Run: headless pygame with SDL's dummy video driver; simulated clock (each Clock.tick advances the game by its frame time, no real sleeping); random seed 0; keys injected as events and as key.get_pressed() state; no mouse input.
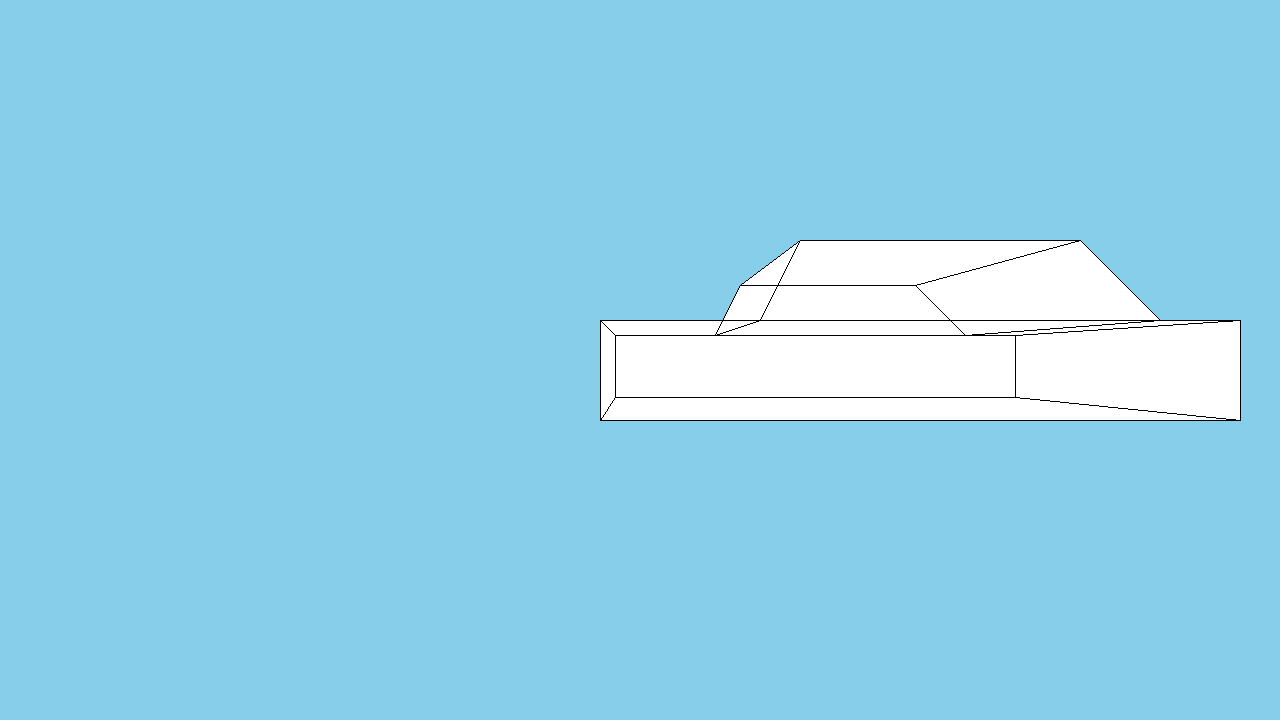
Frame 1 of 4 · flips 1–60 · no input
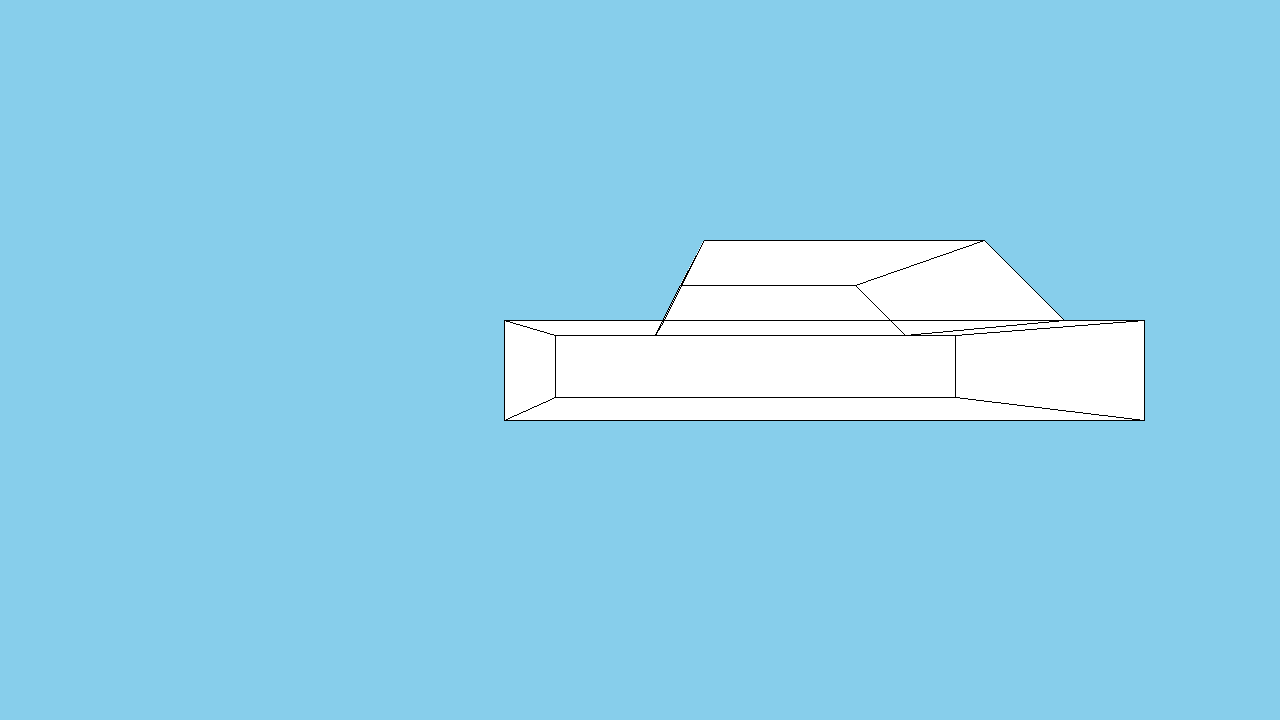
Frame 2 of 4 · flips 61–180 · tapped SPACE, RETURN · held RIGHT (→), D
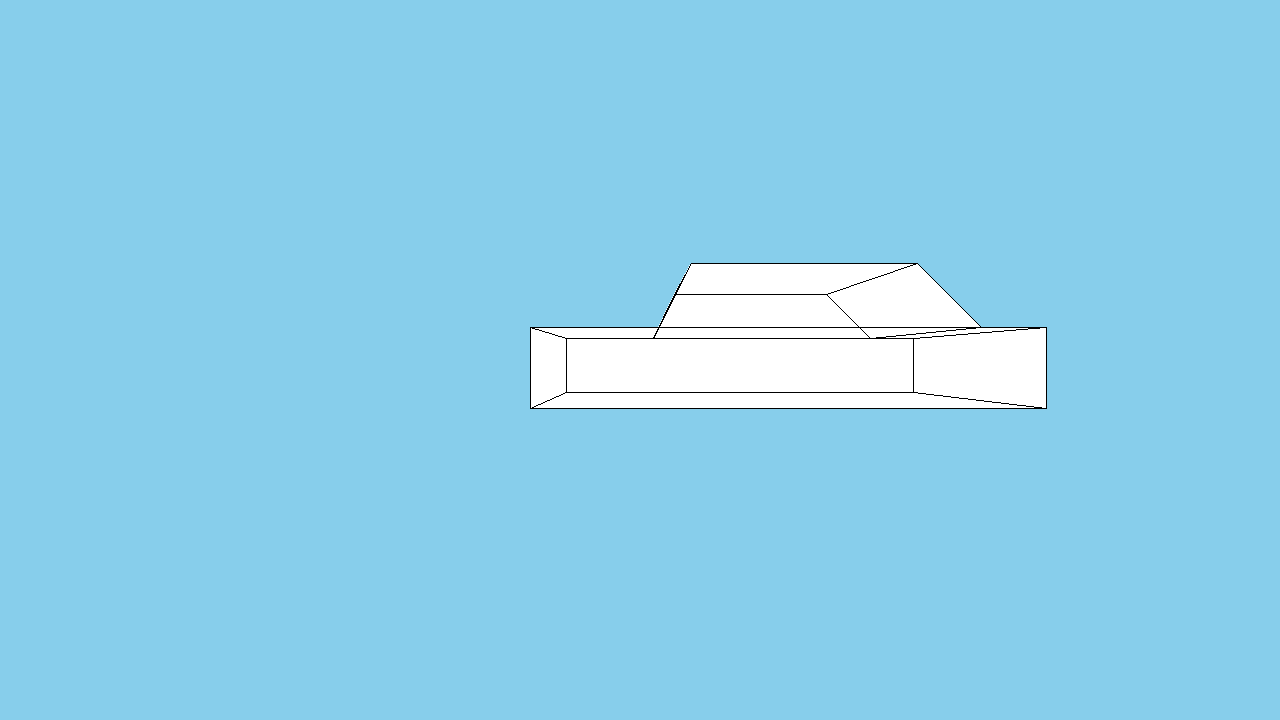
Frame 3 of 4 · flips 181–300 · held DOWN (↓), S
Frame 4 of 4 · flips 301–420 · held LEFT (←), A, UP (↑), W · screen same as frame 1, image omitted

The pygame program that drew these frames:

#credit to Leet Unova (https://github.com/LeetUnova/Pygame-3D-Graphics?source=post_page-----c36ec2e03a33---------------------------------------) for the main code (all i did was add some of the movement parts)

import pygame
from math import sin, cos, pi, sqrt, radians

def rotate(point, vertice, centre, angle, axis):
    cntx = centre[0]
    cnty = centre[1]
    cntz = centre[2]
    theta = angle
    ptz = vertice[2] - cntz
    pty = vertice[1] - cnty
    ptx = vertice[0] - cntx

    p2z = ptz * cos(radians(theta[0])) - ptx * sin(radians(theta[0]))
    p2x = ptx * cos(radians(theta[0])) + ptz * sin(radians(theta[0]))

    ptz = p2z

    p2z = ptz * cos(radians(theta[1])) + pty * sin(radians(theta[1]))
    p2y = pty * cos(radians(theta[1])) - ptz * sin(radians(theta[1]))

    ptx = p2x
    pty = p2y

    p2x = ptx* cos(radians(theta[2])) - pty * sin(radians(theta[2]))
    p2y = pty * cos(radians(theta[2])) + ptx * sin(radians(theta[2]))
    
    

    p2x += cntx
    p2y += cnty
    p2z += cntz

    if axis == 0:
        point = p2x

    elif axis == 1:
        point = p2y

    elif axis == 2:
        point = p2z
        

    return point
class Object3d:
    def __init__(self,
                    vertices: list[list[float]],
                    edges: list[list[int]],
                    faces: list[list[int]],
                    position: list[float],
                    rotation: list[float]) -> None:
        self.vertices = vertices
        self.edges = edges
        self.faces = faces
        self.position = position
        self.rotation = rotation
    def draw(self, surface: pygame.Surface) -> None:
        halfWidth = surface.get_width() / 2
        halfHeight = surface.get_height() / 2
        verts = [
            [
                rotate(o[u], o, self.vertices[-1], self.rotation, u)  * 50 + self.position[u] for u in range(3)
            ] for o in self.vertices]
        
        continue_value = True
        points = []
        for vertex in self.faces[-1]:
            pointDiv = verts[vertex][2] / 400
            if pointDiv <= 0:
                pointDiv = 1/400
            point = [
                verts[vertex][0] / pointDiv + halfWidth,
                verts[vertex][1] / pointDiv + halfHeight
            ]
            points.append(point)
        if len(points) == len(self.faces[-1]):
            if pointDiv == 1/400:
                continue_value = False

        for face in self.faces:
            if not continue_value:
                break
            points = []
            for vertex in face:
                pointDiv = verts[vertex][2] / 400
                if pointDiv <= 0:
                    pointDiv = 1/400
                point = [
                    verts[vertex][0] / pointDiv + halfWidth,
                    verts[vertex][1] / pointDiv + halfHeight
                ]
                points.append(point)
            if len(points) == len(face):
                if face == self.faces[-1] and pointDiv == 1/400:
                    break
                pygame.draw.polygon(surface, (255, 255, 255), points)

        for edge in self.edges:
            point1Div = verts[edge[0]][2] / 400
            if point1Div <= 0:
                point1Div = 1/400
            point2Div = verts[edge[1]][2] / 400
            if point2Div <= 0:
                point2Div = 1/400
            point1 = [
                verts[edge[0]][0] / point1Div + halfWidth,
                verts[edge[0]][1] / point1Div + halfHeight
            ]
            point2 = [
                verts[edge[1]][0] / point2Div + halfWidth,
                verts[edge[1]][1] / point2Div + halfHeight
            ]
            pygame.draw.line(surface, (0, 0, 0), point1, point2)


class Car(Object3d):
    vertices: list[list[float]] = [
        [-1, 1.5, 0],
        [-1, -1, 0],
        [15, 1.5, 0],
        [15, -1, 0],
        [3, -1, 0],
        [4, -3, 0],
        [13, -1, 0],
        [11, -3, 0],
        [-1, 1.5, 6],
        [-1, -1, 6],
        [15, 1.5, 6],
        [15, -1, 6],
        [3, -1, 6],
        [4, -3, 6],
        [13, -1, 6],
        [11, -3, 6],
        [7, -1.25, 3]
    ]
    edges: list[list[int]] = [
        [0, 1],
        [0, 2],
        [2, 3],
        [1, 4],
        [4, 5],
        [4, 6],
        [12, 14],
        [3, 6],
        [6, 7],
        [5, 7],
        [8, 9],
        [8, 10],
        [10, 11],
        [9, 12],
        [12, 13],
        [11, 14],
        [14, 15],
        [13, 15],
        [0, 8],
        [1, 9],
        [2, 10],
        [3, 11],
        [4, 12],
        [5, 13],
        [6, 14],
        [7, 15]
    ]
    faces: list[list[int]] = [
        [0, 1, 4, 5, 7, 6, 3, 2],
        [8, 9, 12, 13, 15, 14, 11, 10],
        [0, 1, 9, 8],
        [2, 3, 11, 10],
        [4, 5, 13, 12],
        [6, 7, 15, 14],
        [0, 2, 10, 8],
        [1, 4, 12, 9],
        [3, 6, 14, 11]
    ]
    def __init__(self, position: list[float], rotation: list[float]) -> None:
        super().__init__(Car.vertices, Car.edges, Car.faces, position, rotation)

window = pygame.display.set_mode((1280, 720))
pygame.display.set_caption("3d Graphics")
done = False

car = Car([0, 0, 500], [0, 0, 0])

ticks = 0
temp_pos = 0
draging = False
offset_x = 0
offset_y = 0
temp_pos_y = 0
blank = 0
rotx = 0
rotz = 0

while not done:
    keys = pygame.key.get_pressed()
    if keys[pygame.K_w]:
        car.position[2] -= 1
    if keys[pygame.K_s]:
        car.position[2] += 1
    if keys[pygame.K_a]:
        temp_pos += 1
    if keys[pygame.K_d]:
        temp_pos -= 1 
    if keys[pygame.K_q]:
        blank += .5
    if keys[pygame.K_e]:
        blank -= .5
    if keys[pygame.K_r]:
        temp_pos_y += 1
    if keys[pygame.K_f]:
        temp_pos_y -= 1
    if keys[pygame.K_z]:
        rotx += .5
    if keys[pygame.K_x]:
        rotx -= .5
    if keys[pygame.K_c]:
        rotz += .5
    if keys[pygame.K_v]:
        rotz -= .5
    if keys[pygame.K_ESCAPE]:
        blank = 0
        rotx = 0
        rotz = 0
        temp_pos = 0
        temp_pos_y = 0
        car.position[2] =  500
    pygame.draw.rect(window, (135, 206, 235), (0, 0, 1280, 720))
    car.position[0] =  temp_pos
    car.position[1] =  temp_pos_y
    car.rotation[0] = blank
    car.rotation[1] = rotx
    car.rotation[2] = rotz
    car.draw(window)
    for event in pygame.event.get():
        if event.type == pygame.QUIT:
            done = True


    

    pygame.display.update()
    ticks += 1

exit()
